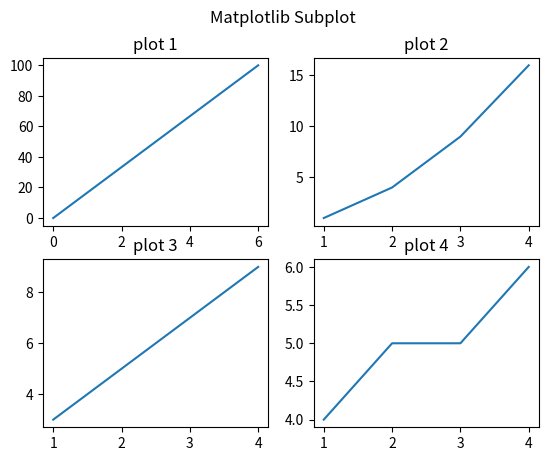

Python code for this plot:
'''
    Matplotlib 绘制多图
'''
import matplotlib.pyplot as plt
import numpy as np

#plot 1:
x = np.array([0, 6])
y = np.array([0, 100])

plt.subplot(2, 2, 1)
plt.plot(x, y)
plt.title("plot 1")

# plot 2:
x = np.array([1, 2, 3, 4])
y = np.array([1, 4, 9, 16])

plt.subplot(2, 2, 2)
plt.plot(x, y)
plt.title("plot 2")

# plot 3:
x = np.array([1, 2, 3, 4])
y = np.array([3, 5, 7, 9])
plt.subplot(2, 2, 3)
plt.plot(x, y)
plt.title("plot 3")

# plot 4:
x = np.array([1, 2, 3, 4])
y = np.array([4, 5, 5, 6])
plt.subplot(2, 2, 4)
plt.plot(x, y)
plt.title("plot 4")

plt.suptitle("Matplotlib Subplot")
plt.show()